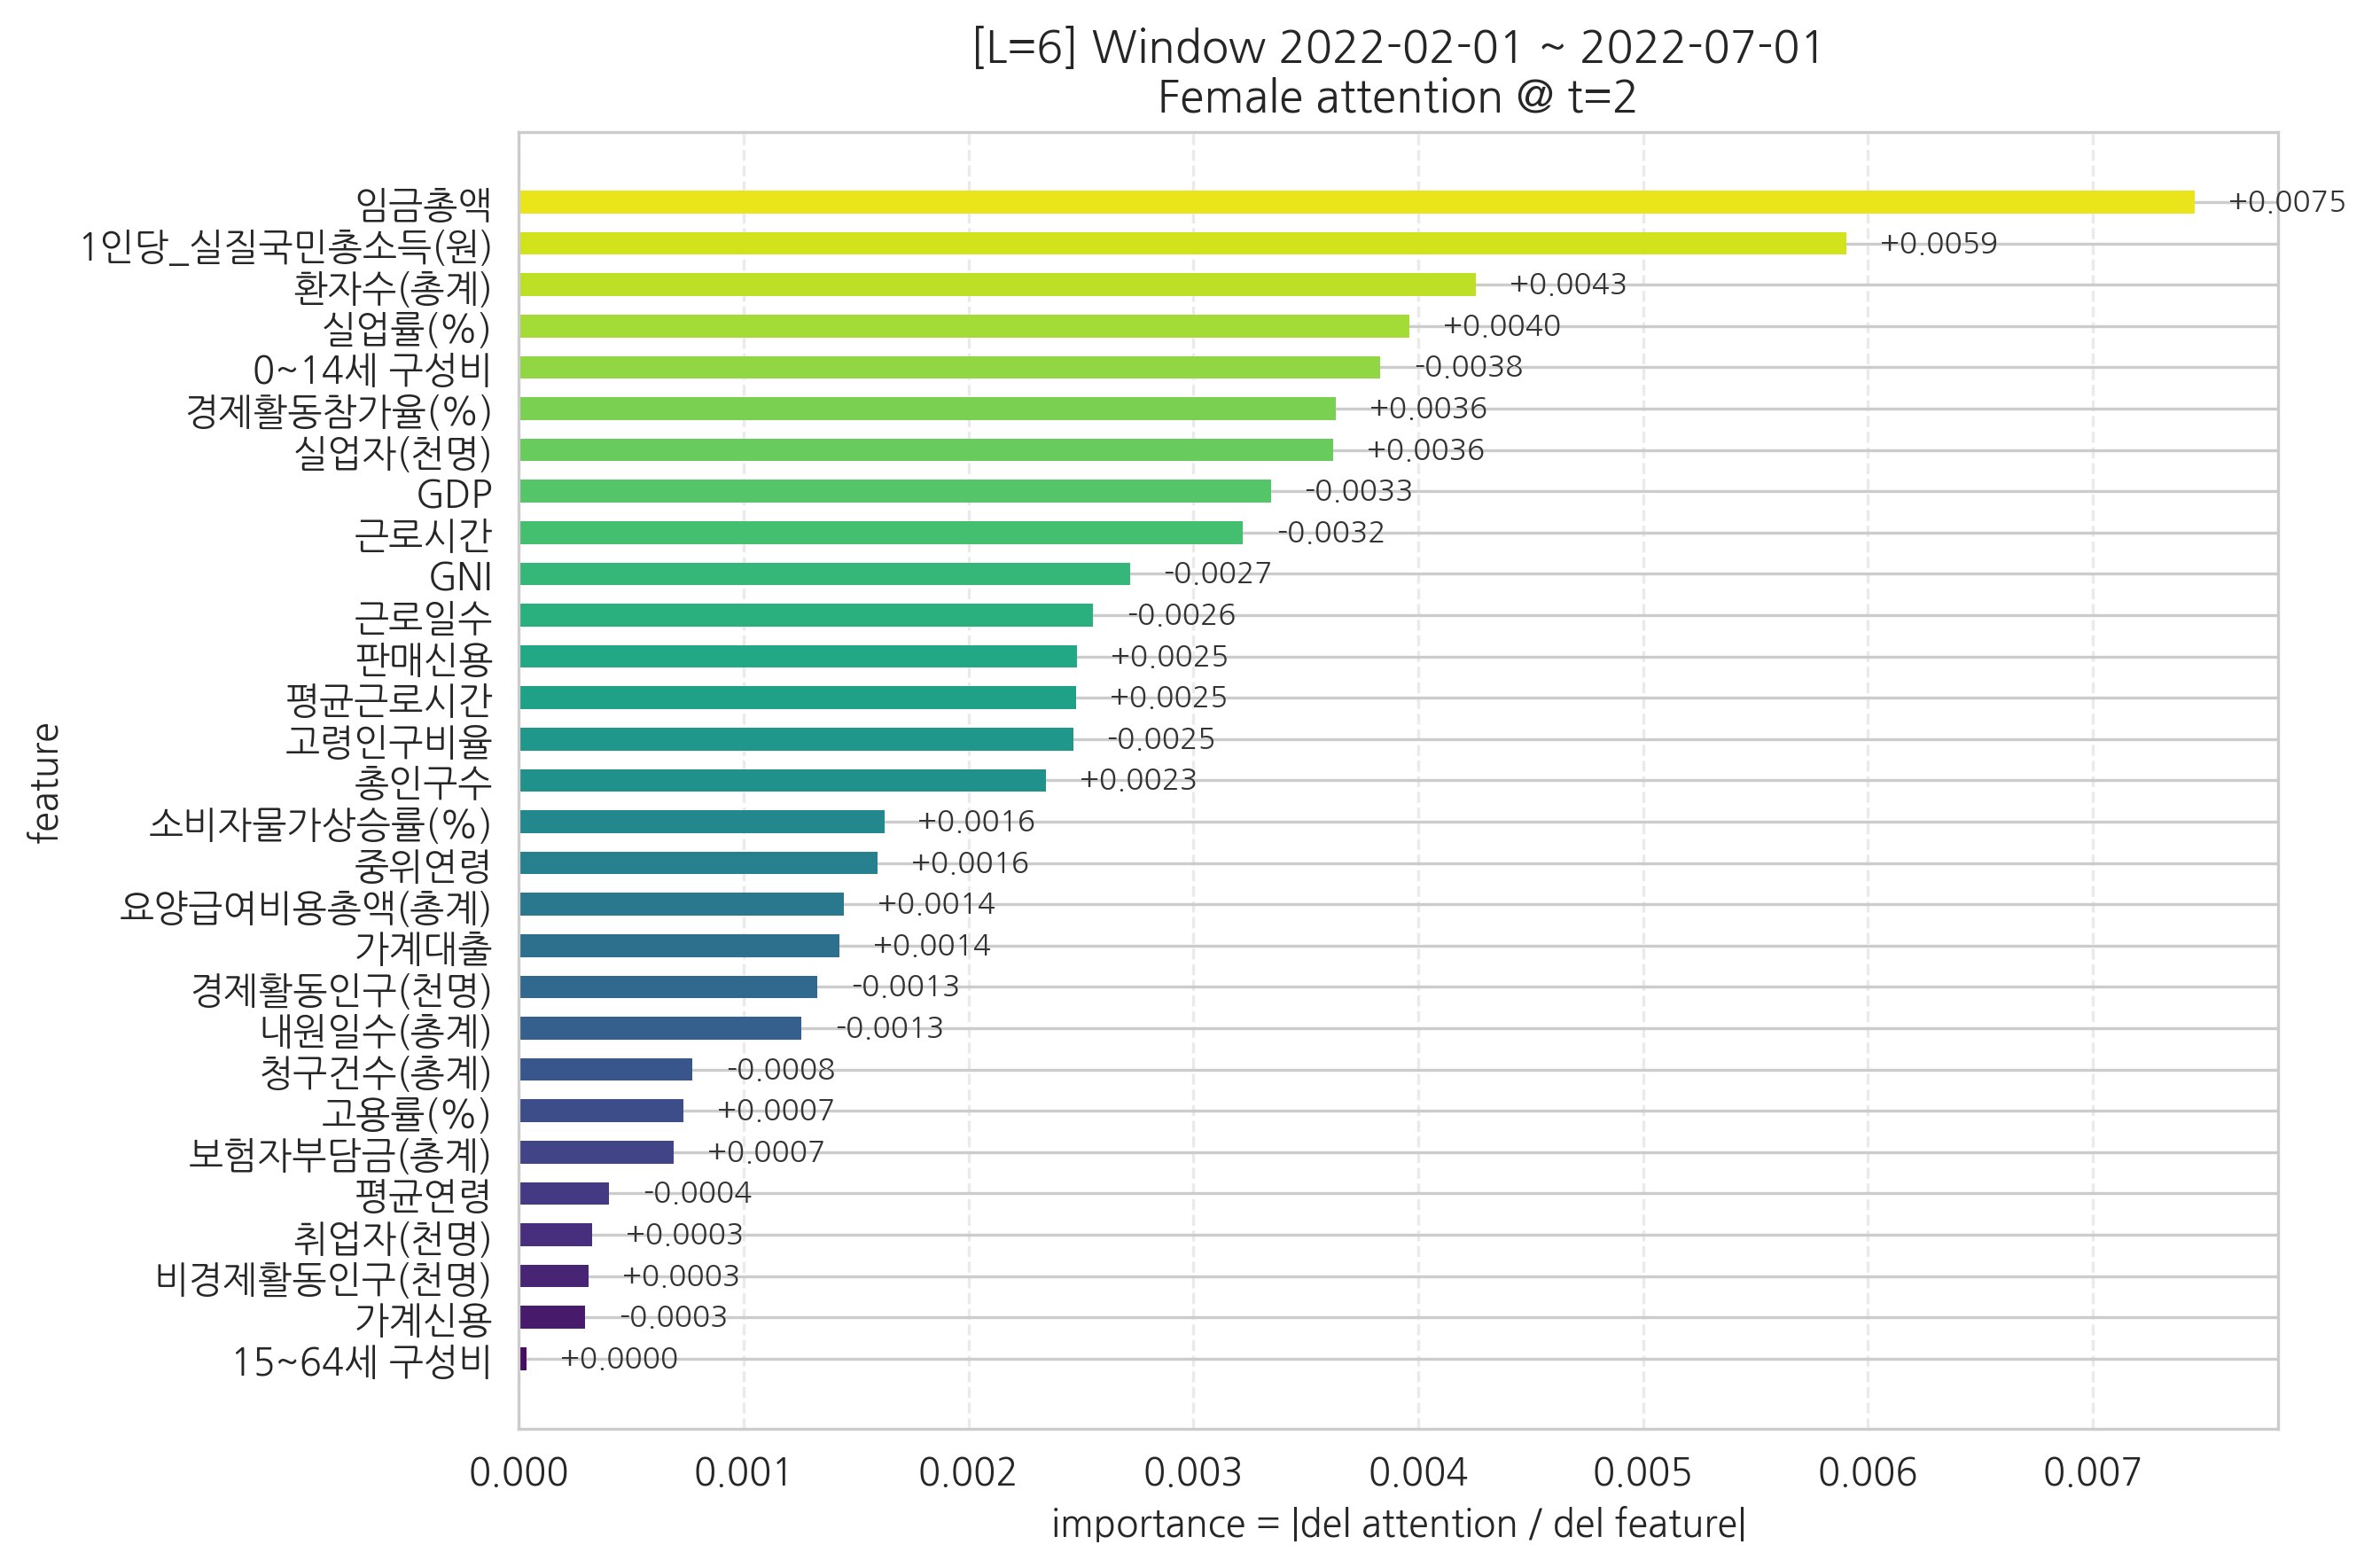

Values plotted in this chart, from the file beside it:
feature, importance, signed_grad
15~64세 구성비, 3.5458826e-05, 3.5458826e-05
가계신용, 0.0002956, -0.0002956
비경제활동인구(천명), 0.0003088, 0.0003088
취업자(천명), 0.0003246, 0.0003246
평균연령, 0.0004008, -0.0004008
보험자부담금(총계), 0.0006888, 0.0006888
고용률(%), 0.0007307, 0.0007307
청구건수(총계), 0.0007712, -0.0007712
내원일수(총계), 0.001256, -0.001256
경제활동인구(천명), 0.001327, -0.001327
가계대출, 0.001425, 0.001425
요양급여비용총액(총계), 0.001447, 0.001447
중위연령, 0.001596, 0.001596
소비자물가상승률(%), 0.001625, 0.001625
총인구수, 0.002345, 0.002345
고령인구비율, 0.002465, -0.002465
평균근로시간, 0.00248, 0.00248
판매신용, 0.002483, 0.002483
근로일수, 0.002554, -0.002554
GNI, 0.002717, -0.002717
근로시간, 0.003219, -0.003219
GDP, 0.003344, -0.003344
실업자(천명), 0.003621, 0.003621
경제활동참가율(%), 0.003632, 0.003632
0~14세 구성비, 0.003832, -0.003832
실업률(%), 0.003962, 0.003962
환자수(총계), 0.004255, 0.004255
1인당_실질국민총소득(원), 0.005905, 0.005905
임금총액, 0.007453, 0.007453
